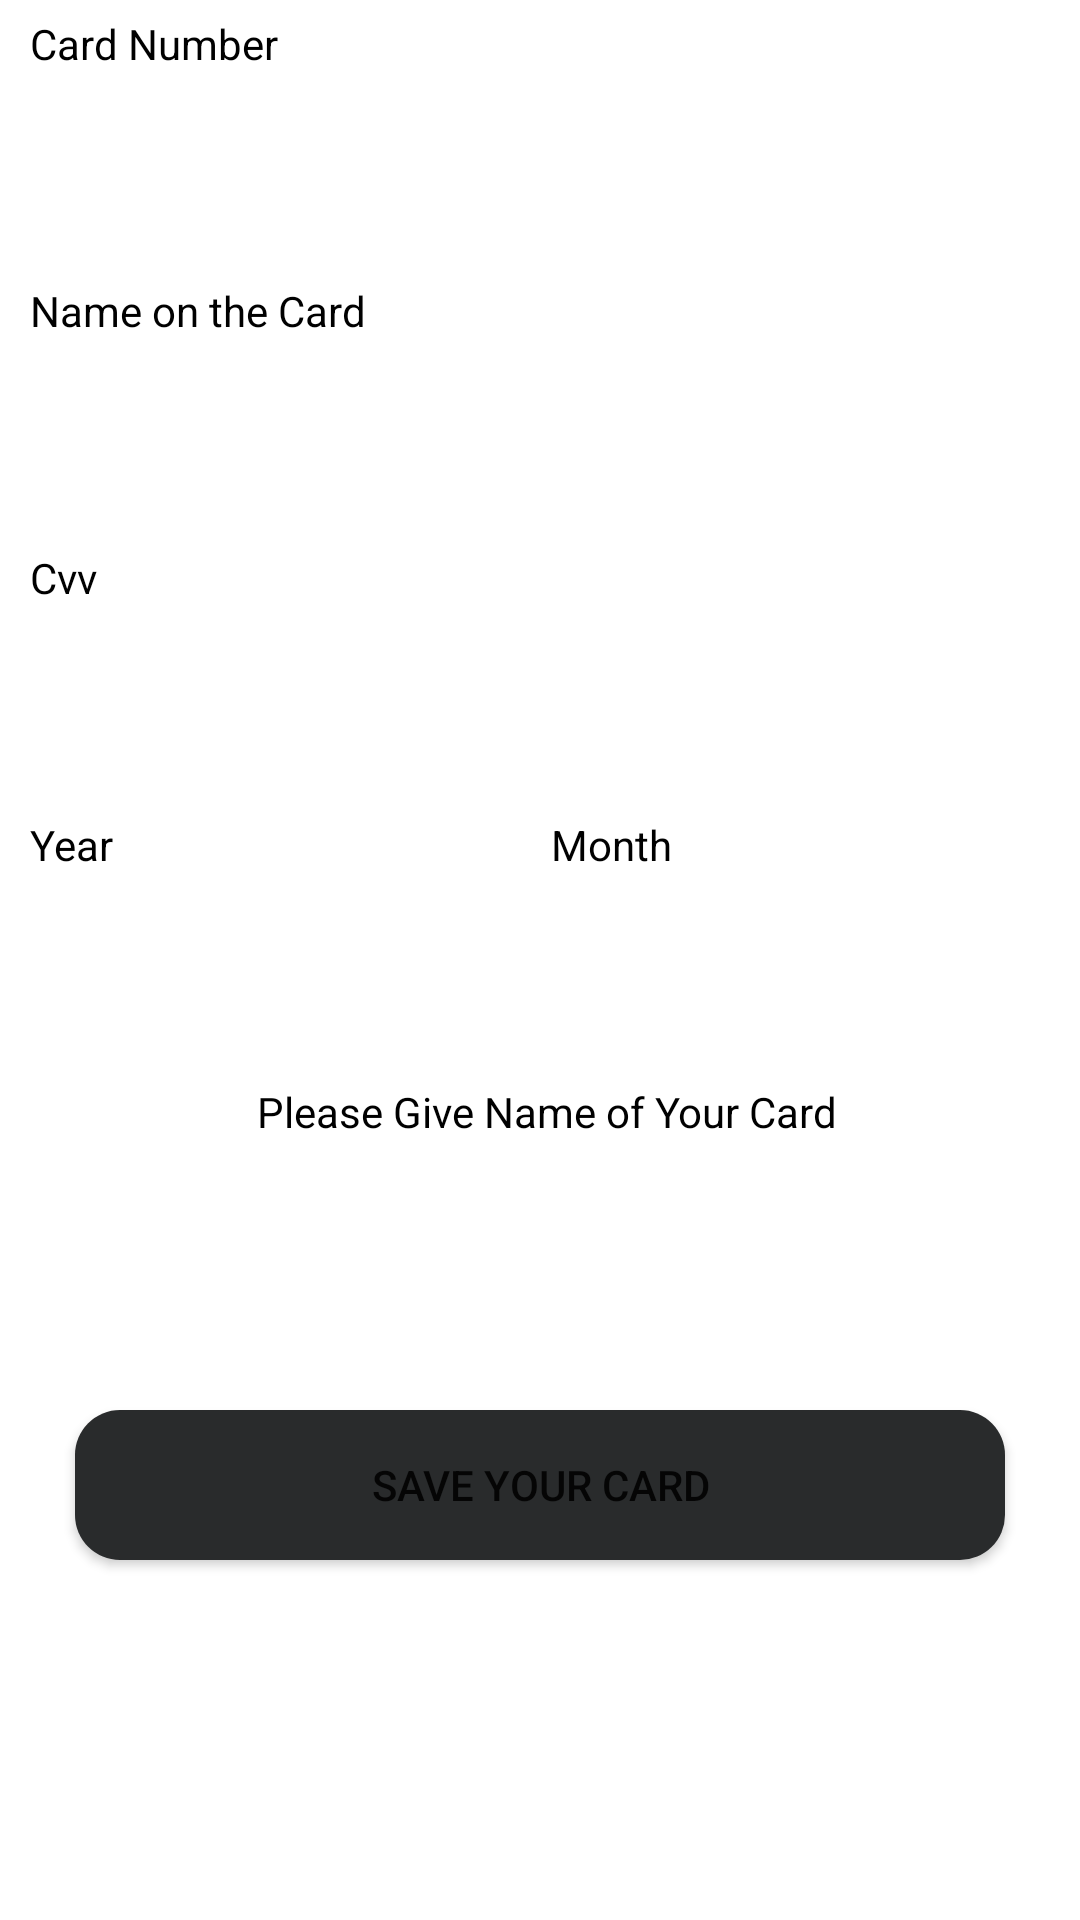

Write the Android layout XML for this screen, with the resource values it uses.
<!-- AndroidManifest.xml: application theme Theme.TicketMobileApp -->
<!-- res/layout/activity_payment.xml -->
<?xml version="1.0" encoding="utf-8"?>
<layout>
    <LinearLayout xmlns:android="http://schemas.android.com/apk/res/android"
        xmlns:app="http://schemas.android.com/apk/res-auto"
        xmlns:tools="http://schemas.android.com/tools"
        android:layout_width="match_parent"
        android:orientation="vertical"
        android:layout_margin="10dp"
        android:layout_height="match_parent"
        tools:context=".activities.PaymentActivity">
        <TextView
            android:layout_width="wrap_content"
            android:layout_height="wrap_content"
            android:text="Card Number"
            android:layout_marginLeft="5dp"
            android:textColor="@color/black"
            android:inputType="number"
            android:padding="5dp"
            />
        <EditText
            android:id="@+id/editTextCardNumber"
            android:layout_width="match_parent"
            android:layout_height="50dp"
            android:layout_margin="5dp"
            android:padding="5dp"

            android:background="@drawable/custom_input"
            />
        <TextView
            android:layout_width="wrap_content"
            android:layout_height="wrap_content"
            android:text="Name on the Card"

            android:layout_marginLeft="5dp"
            android:textColor="@color/black"
            android:padding="5dp"
            />
        <EditText
            android:id="@+id/editTextNameOnTheCard"
            android:layout_width="match_parent"
            android:layout_height="50dp"
            android:padding="5dp"
            android:layout_margin="5dp"
            android:background="@drawable/custom_input"
            />
        <TextView
            android:layout_width="wrap_content"
            android:layout_height="wrap_content"
            android:text="Cvv"
            android:layout_marginLeft="5dp"
            android:textColor="@color/black"
            android:padding="5dp"
            />
        <EditText
            android:id="@+id/editTextCvv"
            android:layout_width="match_parent"
            android:layout_height="50dp"
            android:layout_margin="5dp"
            android:padding="5dp"
            android:inputType="number"
            android:background="@drawable/custom_input"
            />

        <LinearLayout
            android:layout_width="match_parent"
            android:orientation="horizontal"
            android:weightSum="10"
            android:layout_height="wrap_content">
            <LinearLayout
                android:layout_width="wrap_content"
                android:orientation="vertical"
                android:layout_weight="5"
                android:layout_height="wrap_content">
                <TextView
                    android:layout_width="wrap_content"
                    android:layout_height="wrap_content"
                    android:text="Year"
                    android:textColor="@color/black"
                    android:padding="5dp"
                    android:layout_marginLeft="5dp"
                    />
                <Spinner
                    android:id="@+id/spinnerYear"
                    android:layout_width="match_parent"
                    android:layout_height="50dp"
                    android:background="@drawable/custom_input"
                    android:layout_margin="5dp"
                    >
                </Spinner>
            </LinearLayout>
            <LinearLayout
                android:layout_width="wrap_content"
                android:layout_weight="5"
                android:orientation="vertical"
                android:layout_height="wrap_content">
                <TextView
                    android:layout_width="wrap_content"
                    android:layout_height="wrap_content"
                    android:text="Month"
                    android:textColor="@color/black"
                    android:padding="5dp"
                    android:layout_marginLeft="5dp"
                    />
                <Spinner
                    android:id="@+id/spinnerMonth"
                    android:layout_width="match_parent"
                    android:layout_height="50dp"
                    android:background="@drawable/custom_input"
                    android:layout_margin="5dp"
                    >
                </Spinner>
            </LinearLayout>

        </LinearLayout>

        <TextView
            android:layout_width="match_parent"
            android:layout_height="wrap_content"
            android:text="Please Give Name of Your Card"
            android:textAlignment="center"
            android:layout_marginLeft="5dp"
            android:textColor="@color/black"
            android:padding="5dp"
            />
        <EditText
            android:id="@+id/editTextCardName"
            android:layout_width="match_parent"
            android:layout_height="50dp"
            android:layout_margin="5dp"
            android:padding="5dp"
            android:background="@drawable/custom_input"
            />
            <Button
                android:id="@+id/btnSaveCard"
                android:layout_width="match_parent"
                android:layout_height="50dp"
                android:background="@drawable/custom_dark_button"
                android:text="Save Your Card"
                android:layout_margin="25dp"
                >

            </Button>
    </LinearLayout>
</layout>
<!-- resources referenced by this layout -->
<resources>
  <color name="black">#FF000000</color>
  <!-- drawable custom_dark_button (drawable) -->
  <?xml version="1.0" encoding="utf-8"?>
  <ripple xmlns:android="http://schemas.android.com/apk/res/android"
      android:color="@color/white"
      >
      <item>
          <shape android:shape="rectangle">
              <solid android:color="@color/inverse"></solid>
              <corners android:radius="15dp"></corners>
          </shape>
      </item>
  </ripple>
  <style name="Theme.TicketMobileApp" parent="Theme.MaterialComponents.DayNight.DarkActionBar">
          <item name="android:windowBackground">@color/white</item>
  
          
          <item name="colorPrimary">@color/inverse</item>
          <item name="colorPrimaryVariant">@color/inverse</item>
          <item name="colorOnPrimary">@color/white</item>
          
          <item name="android:statusBarColor" tools:targetApi="l">?attr/colorPrimaryVariant</item>
          
      </style>
  <color name="white">#FFFFFFFF</color>
  <color name="inverse">#292b2c</color>
</resources>
